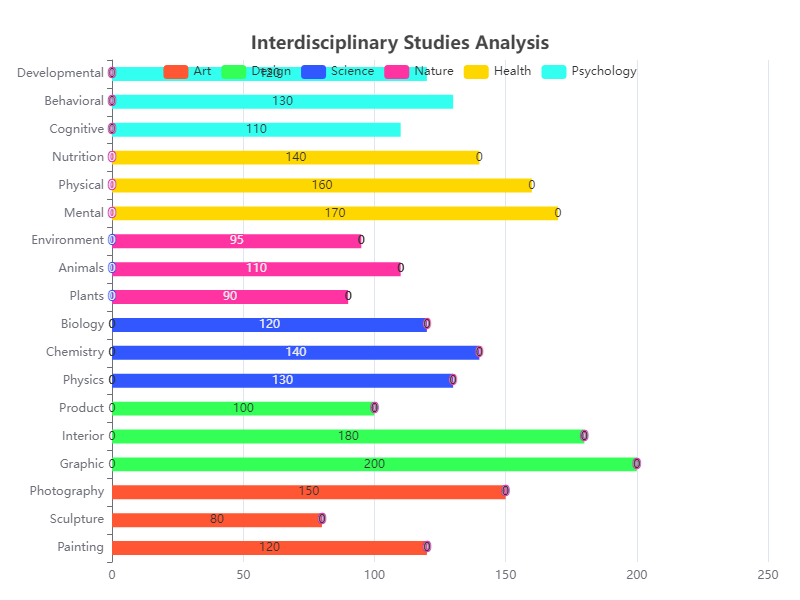

The table this chart was drawn from, first rows:
Category, Subcategory, Value
Art, Painting, 120
Art, Sculpture, 80
Art, Photography, 150
Design, Graphic, 200
Design, Interior, 180
Design, Product, 100
Science, Physics, 130
Science, Chemistry, 140
Science, Biology, 120
Nature, Plants, 90
Nature, Animals, 110
Nature, Environment, 95
Health, Mental, 170
Health, Physical, 160
Health, Nutrition, 140
Psychology, Cognitive, 110
Psychology, Behavioral, 130
Psychology, Developmental, 120
